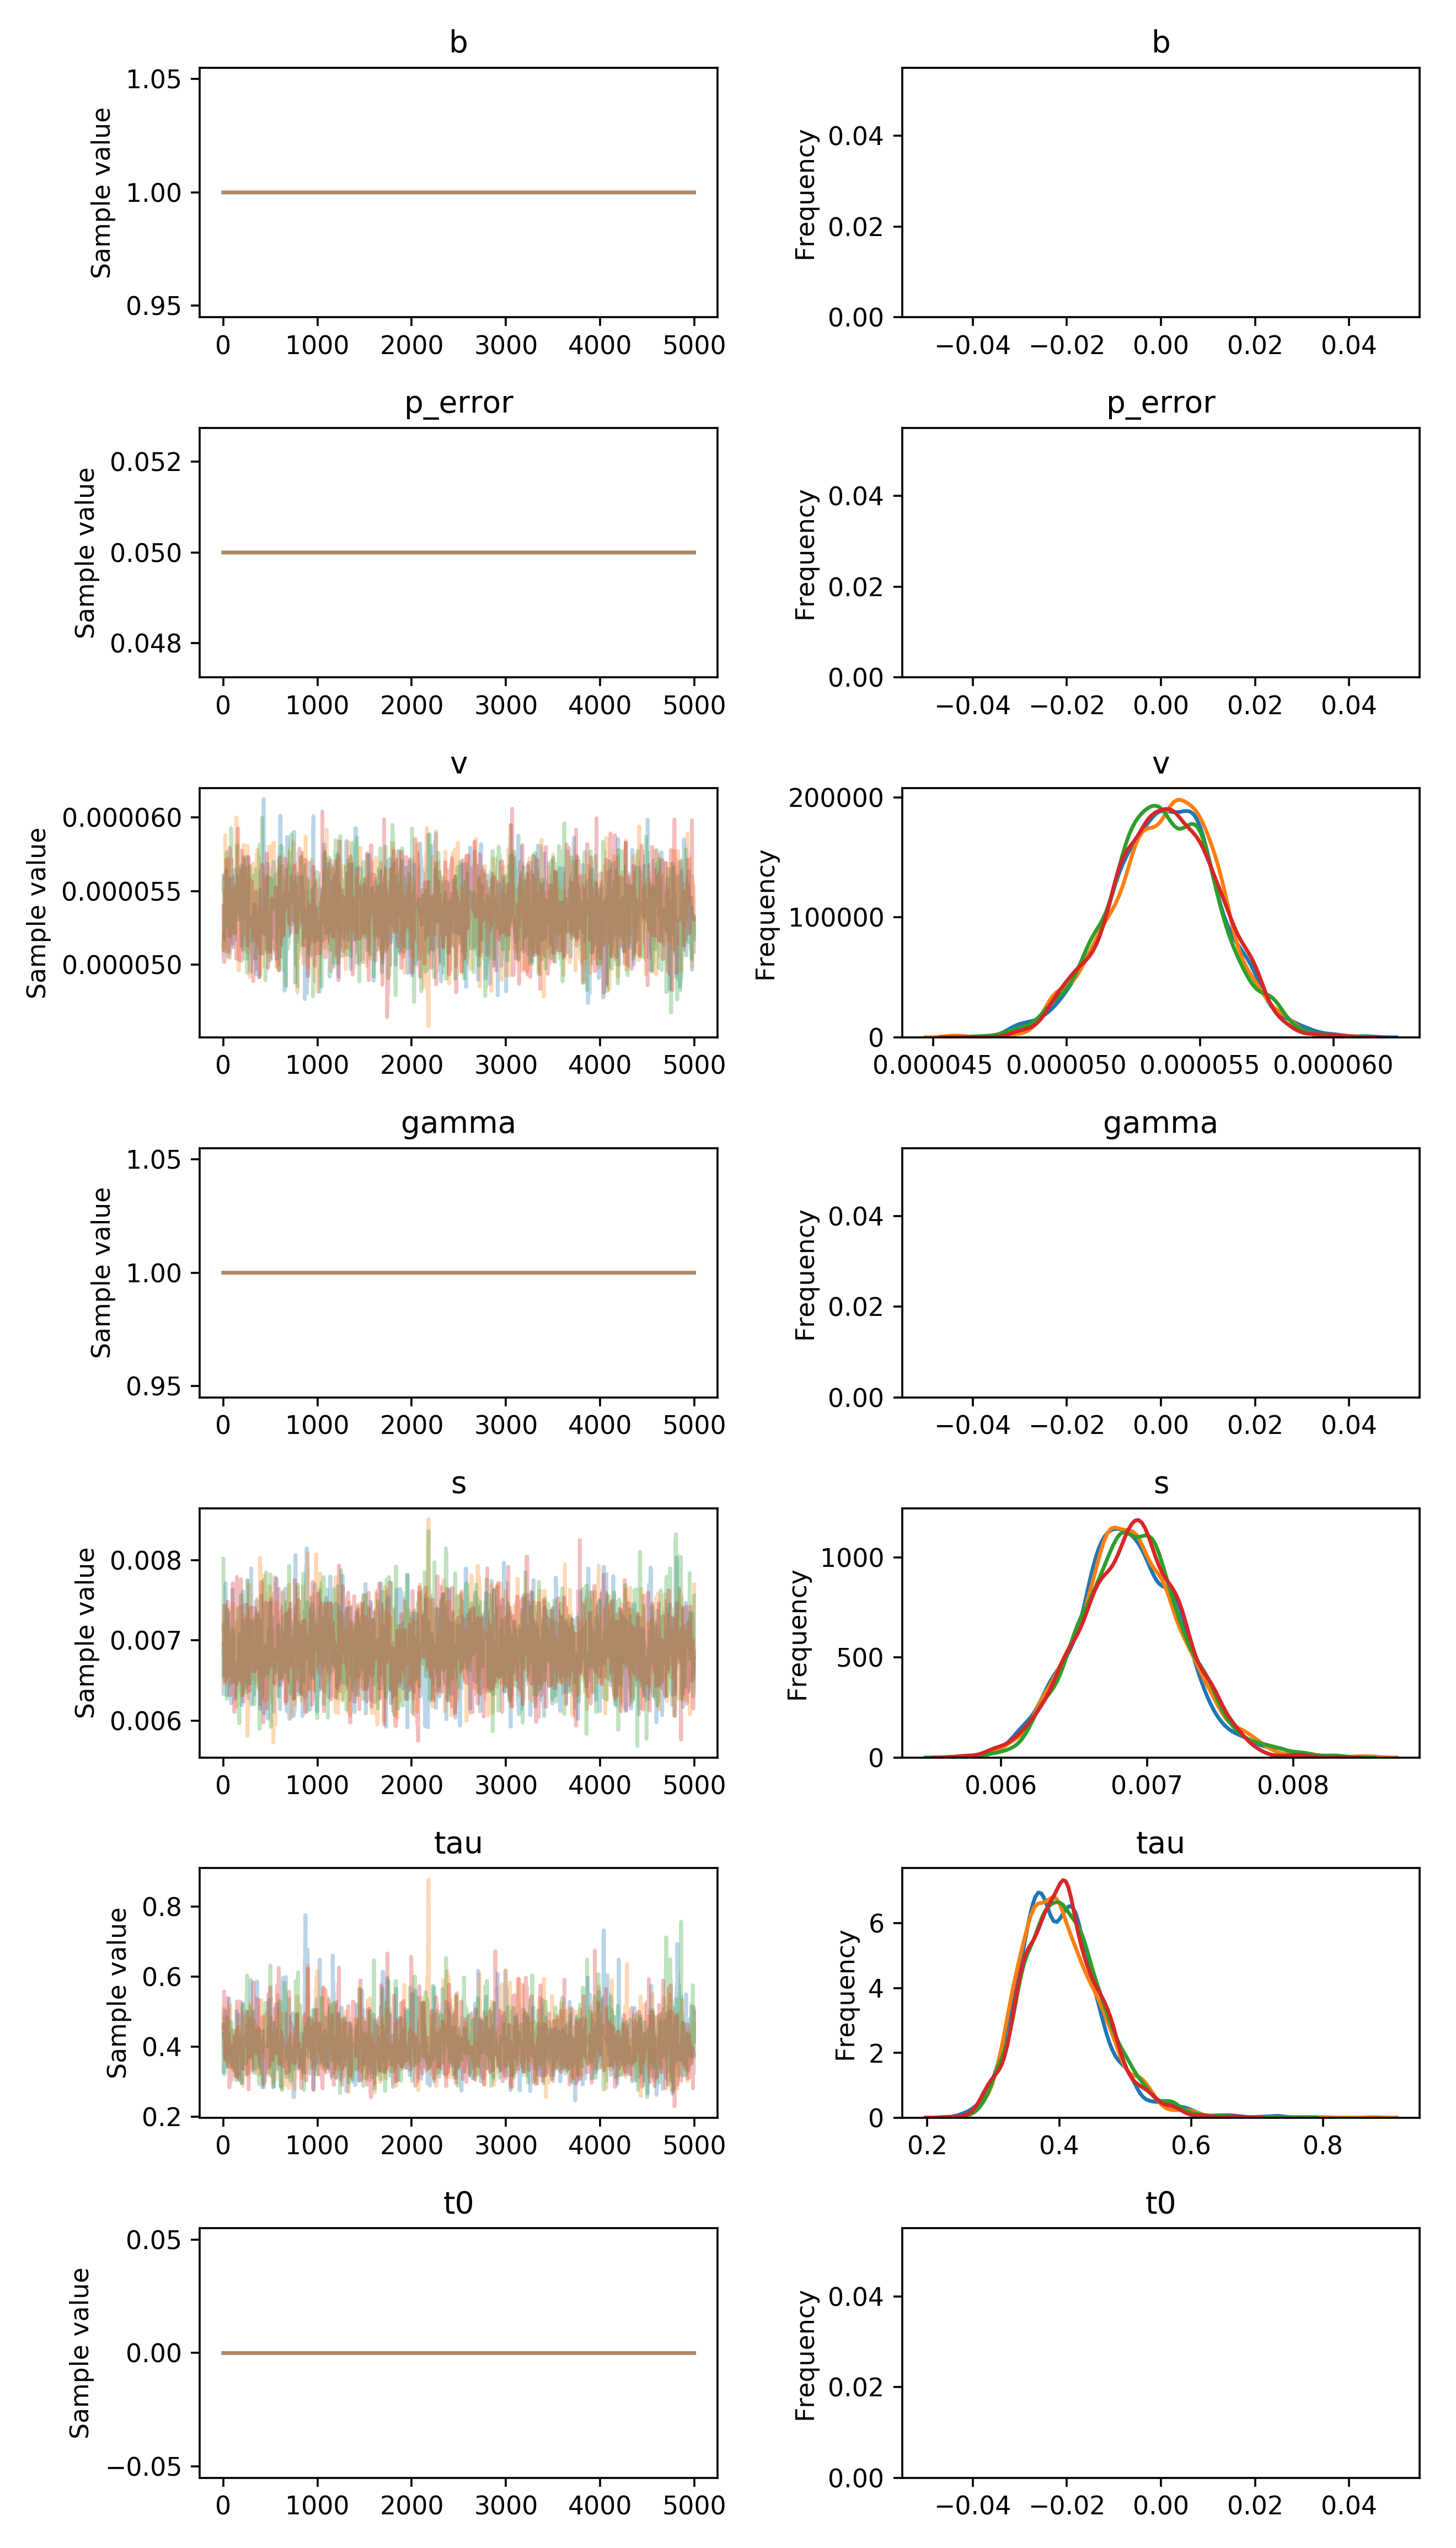

The file beside this chart, header and first rows:
, b, p_error, v__0_0, gamma__0_0, s__0_0, tau__0_0, t0__0_0
0, 1.0, 0.05, 5.505100870438339e-05, 1.0, 0.006853, 0.4369, 0.0
1, 1.0, 0.05, 5.538259897006952e-05, 1.0, 0.006965, 0.3292, 0.0
2, 1.0, 0.05, 5.538259897006952e-05, 1.0, 0.00633, 0.3292, 0.0
3, 1.0, 0.05, 5.6108572312884725e-05, 1.0, 0.00633, 0.3273, 0.0
4, 1.0, 0.05, 5.6108572312884725e-05, 1.0, 0.00633, 0.3987, 0.0
5, 1.0, 0.05, 5.593897647299946e-05, 1.0, 0.00633, 0.3987, 0.0
6, 1.0, 0.05, 5.4856986180309125e-05, 1.0, 0.00633, 0.3987, 0.0
7, 1.0, 0.05, 5.4856986180309125e-05, 1.0, 0.00633, 0.3987, 0.0
8, 1.0, 0.05, 5.4856986180309125e-05, 1.0, 0.00633, 0.3987, 0.0
9, 1.0, 0.05, 5.4856986180309125e-05, 1.0, 0.006658, 0.3987, 0.0
10, 1.0, 0.05, 5.477948072932907e-05, 1.0, 0.006658, 0.3987, 0.0
11, 1.0, 0.05, 5.477948072932907e-05, 1.0, 0.006658, 0.3987, 0.0
12, 1.0, 0.05, 5.46002492437558e-05, 1.0, 0.006658, 0.4305, 0.0
13, 1.0, 0.05, 5.46002492437558e-05, 1.0, 0.006658, 0.4305, 0.0
14, 1.0, 0.05, 5.17899679420545e-05, 1.0, 0.006658, 0.4305, 0.0
15, 1.0, 0.05, 5.17899679420545e-05, 1.0, 0.006658, 0.4305, 0.0
16, 1.0, 0.05, 5.17899679420545e-05, 1.0, 0.006658, 0.4845, 0.0
17, 1.0, 0.05, 5.17899679420545e-05, 1.0, 0.006503, 0.343, 0.0
18, 1.0, 0.05, 5.1719861829351e-05, 1.0, 0.006616, 0.343, 0.0
19, 1.0, 0.05, 5.1719861829351e-05, 1.0, 0.006616, 0.343, 0.0
20, 1.0, 0.05, 5.1719861829351e-05, 1.0, 0.006531, 0.3409, 0.0
21, 1.0, 0.05, 5.1719861829351e-05, 1.0, 0.006531, 0.502, 0.0
22, 1.0, 0.05, 5.1719861829351e-05, 1.0, 0.006531, 0.4833, 0.0
23, 1.0, 0.05, 5.1719861829351e-05, 1.0, 0.007712, 0.4833, 0.0
24, 1.0, 0.05, 5.1719861829351e-05, 1.0, 0.006686, 0.4833, 0.0
25, 1.0, 0.05, 5.1719861829351e-05, 1.0, 0.006686, 0.4833, 0.0
26, 1.0, 0.05, 5.1719861829351e-05, 1.0, 0.006686, 0.4833, 0.0
27, 1.0, 0.05, 5.1719861829351e-05, 1.0, 0.006686, 0.4833, 0.0
28, 1.0, 0.05, 5.1719861829351e-05, 1.0, 0.006655, 0.4833, 0.0
29, 1.0, 0.05, 5.1719861829351e-05, 1.0, 0.006655, 0.4833, 0.0
30, 1.0, 0.05, 5.6424032932555345e-05, 1.0, 0.006655, 0.407, 0.0
31, 1.0, 0.05, 5.6424032932555345e-05, 1.0, 0.006655, 0.407, 0.0
32, 1.0, 0.05, 5.6424032932555345e-05, 1.0, 0.006655, 0.407, 0.0
33, 1.0, 0.05, 5.391314808907157e-05, 1.0, 0.006389, 0.407, 0.0
34, 1.0, 0.05, 5.391314808907157e-05, 1.0, 0.006319, 0.3814, 0.0
35, 1.0, 0.05, 5.391314808907157e-05, 1.0, 0.006319, 0.3814, 0.0
36, 1.0, 0.05, 5.391314808907157e-05, 1.0, 0.006464, 0.3427, 0.0
37, 1.0, 0.05, 5.391314808907157e-05, 1.0, 0.006464, 0.3739, 0.0
38, 1.0, 0.05, 5.391314808907157e-05, 1.0, 0.006464, 0.3739, 0.0
39, 1.0, 0.05, 5.514304923845676e-05, 1.0, 0.00651, 0.3739, 0.0
40, 1.0, 0.05, 5.514304923845676e-05, 1.0, 0.006825, 0.3739, 0.0
41, 1.0, 0.05, 5.2181531438936424e-05, 1.0, 0.006825, 0.3791, 0.0
42, 1.0, 0.05, 5.269515350786025e-05, 1.0, 0.006825, 0.3791, 0.0
43, 1.0, 0.05, 5.269515350786025e-05, 1.0, 0.006825, 0.3791, 0.0
44, 1.0, 0.05, 5.269515350786025e-05, 1.0, 0.006825, 0.3791, 0.0
45, 1.0, 0.05, 5.269515350786025e-05, 1.0, 0.006825, 0.3791, 0.0
46, 1.0, 0.05, 5.347570098325429e-05, 1.0, 0.006773, 0.3791, 0.0
47, 1.0, 0.05, 5.347570098325429e-05, 1.0, 0.006773, 0.4168, 0.0
48, 1.0, 0.05, 5.477964837086895e-05, 1.0, 0.00721, 0.4517, 0.0
49, 1.0, 0.05, 5.053304645910752e-05, 1.0, 0.006646, 0.5013, 0.0
50, 1.0, 0.05, 5.053304645910752e-05, 1.0, 0.006646, 0.4608, 0.0
51, 1.0, 0.05, 5.330164798823232e-05, 1.0, 0.006646, 0.4492, 0.0
52, 1.0, 0.05, 5.2200551510379576e-05, 1.0, 0.006646, 0.4517, 0.0
53, 1.0, 0.05, 5.1633071561606255e-05, 1.0, 0.006752, 0.4517, 0.0
54, 1.0, 0.05, 5.1633071561606255e-05, 1.0, 0.007032, 0.4517, 0.0
55, 1.0, 0.05, 5.450927271223595e-05, 1.0, 0.007032, 0.4517, 0.0
56, 1.0, 0.05, 5.450927271223595e-05, 1.0, 0.007032, 0.4517, 0.0
57, 1.0, 0.05, 5.167059789435317e-05, 1.0, 0.007032, 0.4421, 0.0
58, 1.0, 0.05, 5.167059789435317e-05, 1.0, 0.007189, 0.4421, 0.0
59, 1.0, 0.05, 5.0739865922384445e-05, 1.0, 0.007189, 0.4421, 0.0
... 19,940 more rows
